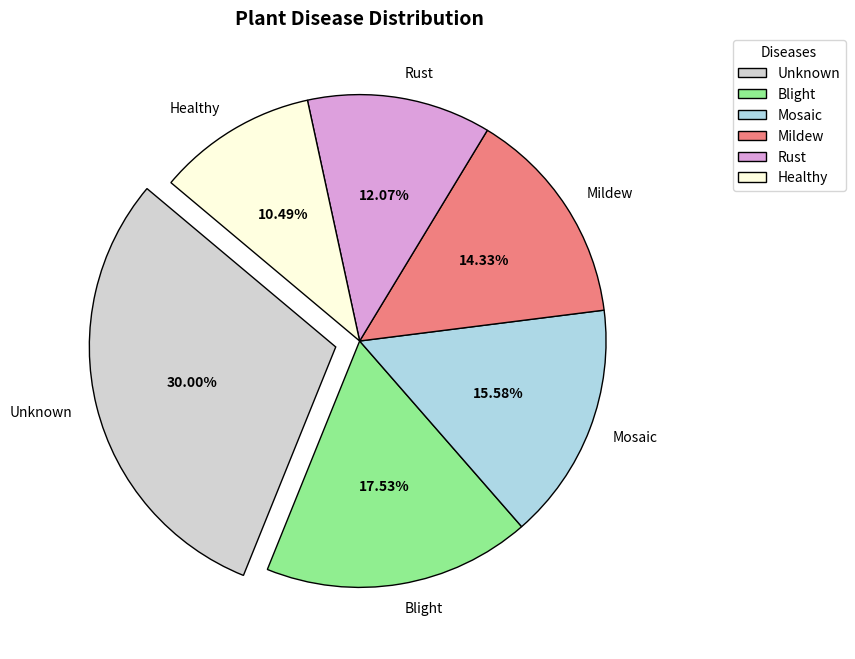

Reproduce this figure in Python.
import matplotlib.pyplot as plt

# Data for the pie chart (sorted in descending order)
disease_data = {
    'Unknown': 30, 
    'Blight': 17.53, 
    'Mosaic': 15.58, 
    'Mildew': 14.33, 
    'Rust': 12.07, 
    'Healthy': 10.49
}

# Sort data by percentage in descending order
disease_data = dict(sorted(disease_data.items(), key=lambda x: x[1], reverse=True))

labels = list(disease_data.keys())
sizes = list(disease_data.values())
colors = ['lightgray', 'lightgreen', 'lightblue', 'lightcoral', 'plum', 'lightyellow']

# Explode the largest section (Unknown) for emphasis
explode = [0.1 if label == "Unknown" else 0 for label in labels]

# Create the pie chart
plt.figure(figsize=(8, 8))
wedges, texts, autotexts = plt.pie(
    sizes, labels=labels, autopct='%1.2f%%', colors=colors, startangle=140,
    wedgeprops={'edgecolor': 'black'}, explode=explode
)

# Improve text visibility
for text in autotexts:
    text.set_fontsize(10)
    text.set_weight('bold')

# Add a legend for better readability
plt.legend(wedges, labels, title="Diseases", loc="upper right", bbox_to_anchor=(1.3, 1))

# Title
plt.title('Plant Disease Distribution', fontsize=14, fontweight='bold')

# Save the chart
plt.savefig('plant_disease_distribution.png', dpi=300, bbox_inches='tight')

# Show the chart
plt.show()
